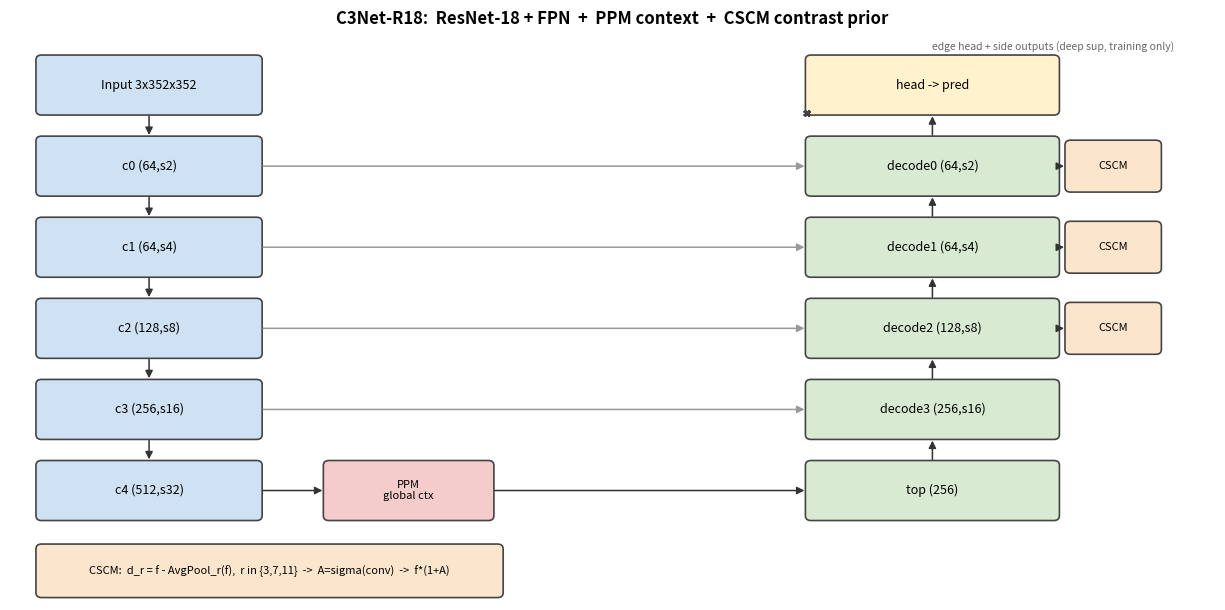
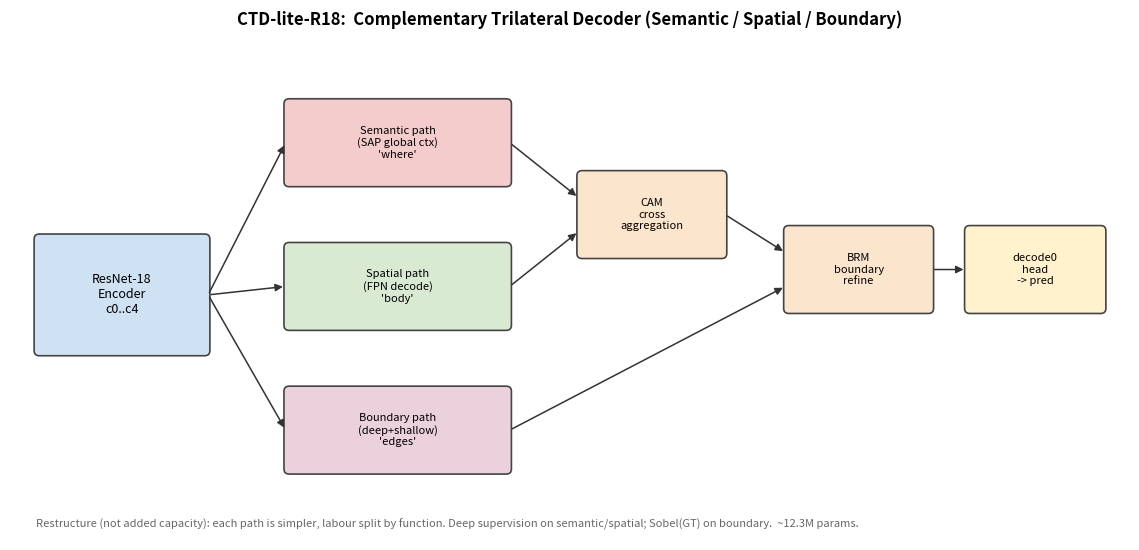

The matplotlib source for these figures, in order:
"""Render architecture diagrams for C3Net and CTD-lite (saved as PNG)."""

import matplotlib
matplotlib.use("Agg")
import matplotlib.pyplot as plt
from matplotlib.patches import FancyBboxPatch, FancyArrowPatch

ENC = "#cfe2f3"   # encoder
DEC = "#d9ead3"   # decoder
MOD = "#fce5cd"   # special module
CTX = "#f4cccc"   # context
AUX = "#ead1dc"   # auxiliary / supervision
OUT = "#fff2cc"   # output


def box(ax, x, y, w, h, text, color, fs=9, ls="-"):
    p = FancyBboxPatch((x, y), w, h, boxstyle="round,pad=0.02,rounding_size=0.06",
                       linewidth=1.2, edgecolor="#444", facecolor=color, linestyle=ls)
    ax.add_patch(p)
    ax.text(x + w / 2, y + h / 2, text, ha="center", va="center", fontsize=fs)
    return (x, y, w, h)


def arrow(ax, p1, p2, ls="-", color="#333"):
    ax.add_patch(FancyArrowPatch(p1, p2, arrowstyle="-|>", mutation_scale=11,
                                 linewidth=1.1, color=color, linestyle=ls,
                                 shrinkA=2, shrinkB=2))


def c3net(path):
    fig, ax = plt.subplots(figsize=(12.5, 6.2))
    ax.set_xlim(0, 13); ax.set_ylim(0, 7); ax.axis("off")
    ax.set_title("C3Net-R18:  ResNet-18 + FPN  +  PPM context  +  CSCM contrast prior",
                 fontsize=12, weight="bold")

    # Encoder (left, top->down deeper)
    enc = [("Input 3x352x352", 6.0), ("c0 (64,s2)", 5.0), ("c1 (64,s4)", 4.0),
           ("c2 (128,s8)", 3.0), ("c3 (256,s16)", 2.0), ("c4 (512,s32)", 1.0)]
    eb = {}
    for name, y in enc:
        eb[name] = box(ax, 0.3, y, 2.4, 0.7, name, ENC)
    for i in range(len(enc) - 1):
        a = eb[enc[i][0]]; b = eb[enc[i + 1][0]]
        arrow(ax, (a[0] + a[2] / 2, a[1]), (b[0] + b[2] / 2, b[1] + b[3]))

    # Context: PPM on c4
    box(ax, 3.4, 1.0, 1.8, 0.7, "PPM\nglobal ctx", CTX, fs=8)
    arrow(ax, (2.7, 1.35), (3.4, 1.35))

    # Decoder (right, bottom->up)
    dec = [("top (256)", 1.0), ("decode3 (256,s16)", 2.0), ("decode2 (128,s8)", 3.0),
           ("decode1 (64,s4)", 4.0), ("decode0 (64,s2)", 5.0), ("head -> pred", 6.0)]
    db = {}
    for name, y in dec:
        col = OUT if "pred" in name else DEC
        db[name] = box(ax, 8.6, y, 2.7, 0.7, name, col)
    arrow(ax, (5.2, 1.35), (8.6, 1.35))  # PPM -> top
    for i in range(len(dec) - 1):
        a = db[dec[i][0]]; b = db[dec[i + 1][0]]
        arrow(ax, (a[0] + a[2] / 2, a[1] + a[3]), (b[0] + b[2] / 2, b[1]))

    # Skip connections encoder -> decoder
    skips = [("c3 (256,s16)", "decode3 (256,s16)"), ("c2 (128,s8)", "decode2 (128,s8)"),
             ("c1 (64,s4)", "decode1 (64,s4)"), ("c0 (64,s2)", "decode0 (64,s2)")]
    for e, d in skips:
        a = eb[e]; b = db[d]
        arrow(ax, (a[0] + a[2], a[1] + a[3] / 2), (b[0], b[1] + b[3] / 2), color="#999")

    # CSCM modules on decoder levels (the special module)
    for d in ["decode2 (128,s8)", "decode1 (64,s4)", "decode0 (64,s2)"]:
        b = db[d]
        box(ax, b[0] + 2.8, b[1] + 0.05, 1.0, 0.6, "CSCM", MOD, fs=8)
        arrow(ax, (b[0] + b[2], b[1] + b[3] / 2), (b[0] + 2.8, b[1] + 0.35))

    # Aux supervision (training only)
    box(ax, 8.6, 6.0 - 0.0, 0.0, 0.0, "", OUT)  # noop
    ax.text(9.95, 6.78, "edge head + side outputs (deep sup, training only)",
            fontsize=7.5, style="italic", color="#666")
    # CSCM detail box
    box(ax, 0.3, 0.05, 5.0, 0.62,
        "CSCM:  d_r = f - AvgPool_r(f),  r in {3,7,11}  ->  A=sigma(conv)  ->  f*(1+A)",
        MOD, fs=8)

    plt.tight_layout()
    fig.savefig(path, dpi=140, bbox_inches="tight")
    plt.close(fig)
    print("saved", path)


def ctd(path):
    fig, ax = plt.subplots(figsize=(11.5, 5.6))
    ax.set_xlim(0, 13); ax.set_ylim(0, 6); ax.axis("off")
    ax.set_title("CTD-lite-R18:  Complementary Trilateral Decoder (Semantic / Spatial / Boundary)",
                 fontsize=12, weight="bold")

    # Encoder
    enc = box(ax, 0.3, 2.2, 2.0, 1.4, "ResNet-18\nEncoder\nc0..c4", ENC, fs=9)

    # Three paths
    sem = box(ax, 3.2, 4.2, 2.6, 1.0, "Semantic path\n(SAP global ctx)\n'where'", CTX, fs=8)
    spa = box(ax, 3.2, 2.5, 2.6, 1.0, "Spatial path\n(FPN decode)\n'body'", DEC, fs=8)
    bnd = box(ax, 3.2, 0.8, 2.6, 1.0, "Boundary path\n(deep+shallow)\n'edges'", AUX, fs=8)
    for b in (sem, spa, bnd):
        arrow(ax, (enc[0] + enc[2], 2.9), (b[0], b[1] + b[3] / 2))

    # CAM: semantic + spatial
    cam = box(ax, 6.6, 3.35, 1.7, 1.0, "CAM\ncross\naggregation", MOD, fs=8)
    arrow(ax, (sem[0] + sem[2], sem[1] + 0.5), (cam[0], cam[1] + 0.7))
    arrow(ax, (spa[0] + spa[2], spa[1] + 0.5), (cam[0], cam[1] + 0.3))

    # BRM: + boundary
    brm = box(ax, 9.0, 2.7, 1.7, 1.0, "BRM\nboundary\nrefine", MOD, fs=8)
    arrow(ax, (cam[0] + cam[2], cam[1] + 0.5), (brm[0], brm[1] + 0.7))
    arrow(ax, (bnd[0] + bnd[2], bnd[1] + 0.5), (brm[0], brm[1] + 0.3))

    # head -> pred
    out = box(ax, 11.1, 2.7, 1.6, 1.0, "decode0\nhead\n-> pred", OUT, fs=8)
    arrow(ax, (brm[0] + brm[2], brm[1] + 0.5), (out[0], out[1] + 0.5))

    ax.text(0.3, 0.15,
            "Restructure (not added capacity): each path is simpler, labour split by function. "
            "Deep supervision on semantic/spatial; Sobel(GT) on boundary.  ~12.3M params.",
            fontsize=8, style="italic", color="#666")
    plt.tight_layout()
    fig.savefig(path, dpi=140, bbox_inches="tight")
    plt.close(fig)
    print("saved", path)


if __name__ == "__main__":
    import os
    os.makedirs("docs/figures", exist_ok=True)
    c3net("docs/figures/c3net_arch.png")
    ctd("docs/figures/ctd_arch.png")
